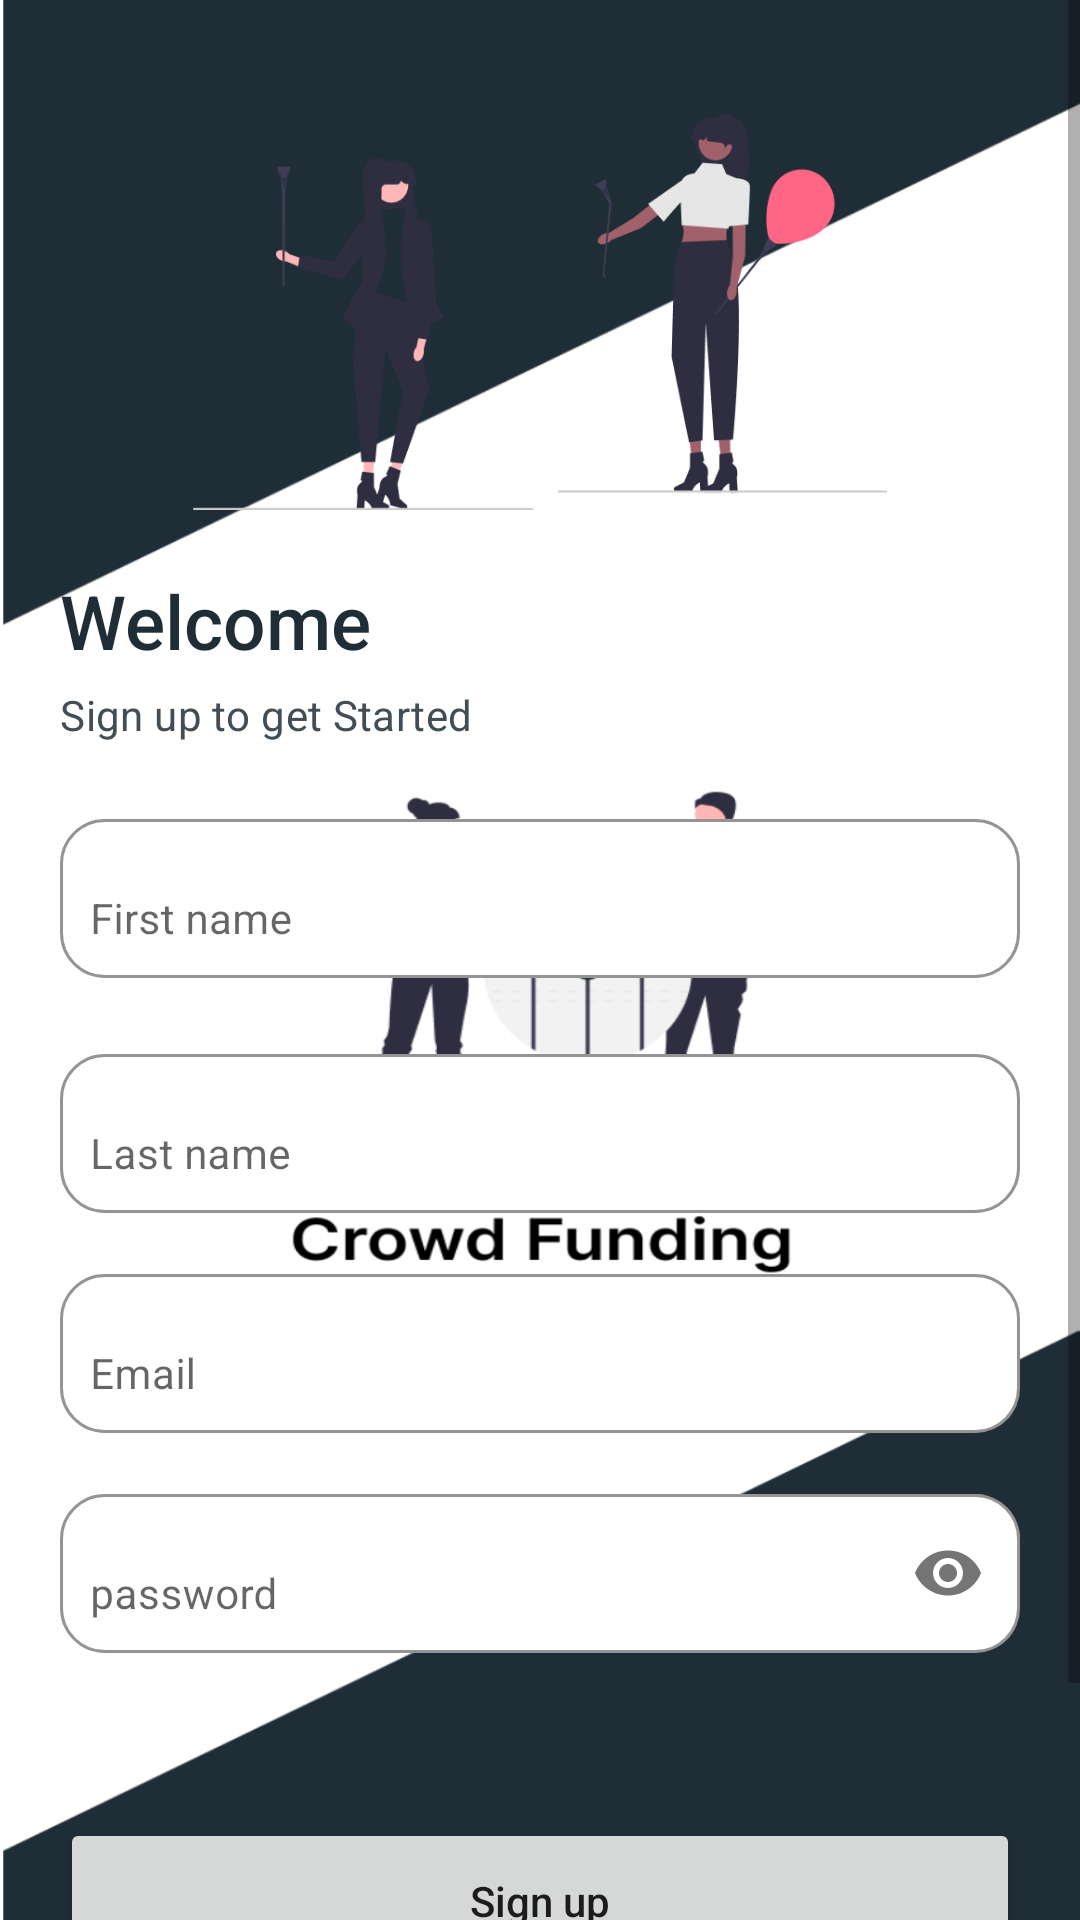

Reconstruct the res/layout file that produces this screen, plus the resources it refers to.
<!-- AndroidManifest.xml: application theme Theme.App.Splash -->
<!-- res/layout/fragment_sign_up.xml -->
<?xml version="1.0" encoding="utf-8"?>
<layout xmlns:tools="http://schemas.android.com/tools"
    xmlns:android="http://schemas.android.com/apk/res/android"
    xmlns:app="http://schemas.android.com/apk/res-auto"
    tools:context=".presentation.onboarding.SignUpFragment">
    <data>
        <variable
            name="user"
            type="com.gads.crowdfunding.viewmodel.onboardingviewmodel.OnboardingViewModel" />
    </data>

    <ScrollView
        android:layout_width="match_parent"
        android:layout_height="match_parent">

<androidx.constraintlayout.widget.ConstraintLayout
    android:layout_width="match_parent"
    android:layout_height="wrap_content" >
    <ImageView
        android:contentDescription="@string/sign_up_image"
        android:id="@+id/imageView"
        android:layout_width="wrap_content"
        android:layout_height="150dp"
        android:layout_margin="20dp"
        android:src="@drawable/sign_up_drawable"
        app:layout_constraintEnd_toEndOf="parent"
        app:layout_constraintStart_toStartOf="parent"
        app:layout_constraintTop_toTopOf="parent" />

    <androidx.appcompat.widget.AppCompatTextView
        android:id="@+id/appCompatTextView"
        style="@style/TextAppearance.AppCompat.Title"
        android:layout_width="wrap_content"
        android:layout_height="wrap_content"
        android:layout_marginStart="20dp"
        android:layout_marginTop="20dp"
        android:text="@string/welcome"
        android:textColor="@color/colorPrimary"
        android:textSize="25sp"
        app:layout_constraintStart_toStartOf="parent"
        app:layout_constraintTop_toBottomOf="@+id/imageView" />

    <androidx.appcompat.widget.AppCompatTextView
        android:id="@+id/appCompatTextView17"
        style="@style/TextAppearance.MaterialComponents.Subtitle1"
        android:layout_width="wrap_content"
        android:layout_height="wrap_content"
        android:layout_marginStart="20dp"
        android:textSize="14sp"
        android:layout_marginTop="5dp"
        android:text="@string/sign_up_to_get_started"
        android:textColor="@color/colorPrimaryVariant"
        android:textStyle="normal"
        app:layout_constraintStart_toStartOf="parent"
        app:layout_constraintTop_toBottomOf="@+id/appCompatTextView" />

    <com.google.android.material.textfield.TextInputLayout
        android:id="@+id/edt_firstName"
        android:layout_width="match_parent"
        android:layout_height="wrap_content"
        android:layout_marginStart="20dp"
        android:layout_marginTop="20dp"
        android:layout_marginEnd="20dp"
        android:hint="@string/first_name"
        android:gravity="center_vertical"
        android:inputType="text"
        app:boxStrokeErrorColor="@color/Danger_red"
        app:boxBackgroundColor="@color/white"
        app:boxBackgroundMode="outline"
        app:boxCornerRadiusBottomEnd="15dp"
        app:boxCornerRadiusBottomStart="15dp"
        app:boxCornerRadiusTopEnd="15dp"
        app:boxCornerRadiusTopStart="15dp"
        app:layout_constraintEnd_toEndOf="parent"
        app:layout_constraintStart_toStartOf="parent"
        app:layout_constraintTop_toBottomOf="@+id/appCompatTextView17">

        <com.google.android.material.textfield.TextInputEditText
            android:id="@+id/edittext_firstName"
            android:layout_width="match_parent"
            android:layout_height="wrap_content"
            android:inputType="text"
            android:layout_gravity="center_vertical"
            android:paddingStart="10dp"
            android:gravity="center_vertical"
            android:paddingEnd="10dp"
            android:textColor="@color/black"
            android:textSize="14sp" />
    </com.google.android.material.textfield.TextInputLayout>

    <com.google.android.material.textfield.TextInputLayout
        android:id="@+id/edt_lastName"
        android:layout_width="match_parent"
        android:layout_height="wrap_content"
        android:layout_marginStart="20dp"
        android:layout_marginTop="20dp"
        android:layout_marginEnd="20dp"
        android:hint="@string/last_name"
        android:inputType="text"
        app:boxStrokeErrorColor="@color/Danger_red"
        app:boxBackgroundColor="@color/white"
        app:boxBackgroundMode="outline"
        app:boxCornerRadiusBottomEnd="15dp"
        app:boxCornerRadiusBottomStart="15dp"
        app:boxCornerRadiusTopEnd="15dp"
        app:boxCornerRadiusTopStart="15dp"
        app:layout_constraintEnd_toEndOf="parent"
        app:layout_constraintHorizontal_bias="0.5"
        app:layout_constraintStart_toStartOf="parent"
        app:layout_constraintTop_toBottomOf="@+id/edt_firstName">

        <com.google.android.material.textfield.TextInputEditText
            android:id="@+id/edittext_LastName"
            android:layout_width="match_parent"
            android:layout_height="match_parent"
            android:inputType="text"
            android:paddingStart="10dp"
            android:paddingEnd="10dp"
            android:textColor="@color/black"
            android:textSize="14sp" />
    </com.google.android.material.textfield.TextInputLayout>


    <com.google.android.material.textfield.TextInputLayout
        android:id="@+id/edt_email"
        android:layout_width="match_parent"
        android:layout_height="wrap_content"
        android:layout_marginStart="20dp"
        android:layout_marginTop="15dp"
        android:layout_marginEnd="20dp"
        android:hint="@string/edt_hint_email"
        app:boxStrokeErrorColor="@color/Danger_red"
        app:boxBackgroundMode="outline"
        app:boxCornerRadiusTopStart="15dp"
        app:boxCornerRadiusTopEnd="15dp"
        app:boxCornerRadiusBottomStart="15dp"
        app:boxCornerRadiusBottomEnd="15dp"
        android:inputType="textEmailAddress"
        app:boxBackgroundColor="@color/white"
        app:layout_constraintEnd_toEndOf="parent"
        app:layout_constraintHorizontal_bias="0.5"
        app:layout_constraintStart_toStartOf="parent"
        app:layout_constraintTop_toBottomOf="@id/edt_lastName">

        <com.google.android.material.textfield.TextInputEditText
            android:id="@+id/email_text_input"
            android:textColor="@color/black"
            android:paddingStart="10dp"
            android:paddingEnd="10dp"
            android:layout_width="match_parent"
            android:layout_height="match_parent"
            android:inputType="textEmailAddress"
            android:textSize="14sp" />
    </com.google.android.material.textfield.TextInputLayout>


    <com.google.android.material.textfield.TextInputLayout
        android:id="@+id/edt_password"
        android:layout_width="match_parent"
        android:layout_height="wrap_content"
        android:layout_marginStart="20dp"
        android:layout_marginTop="15dp"
        android:layout_marginEnd="20dp"
        android:hint="@string/edt_hint_password"
        android:gravity="center_vertical"
        android:inputType="textPassword"
        app:boxStrokeErrorColor="@color/Danger_red"
        app:boxBackgroundColor="@color/white"
        app:boxBackgroundMode="outline"
        app:boxCornerRadiusBottomEnd="15dp"
        app:boxCornerRadiusBottomStart="15dp"
        app:boxCornerRadiusTopEnd="15dp"
        app:boxCornerRadiusTopStart="15dp"
        app:layout_constraintEnd_toEndOf="parent"
        app:layout_constraintHorizontal_bias="0.5"
        app:layout_constraintStart_toStartOf="parent"
        app:layout_constraintTop_toBottomOf="@id/edt_email"
        app:passwordToggleEnabled="true">

        <com.google.android.material.textfield.TextInputEditText
            android:id="@+id/editText_password"
            android:textColor="@color/black"
            android:paddingStart="10dp"
            android:paddingEnd="10dp"
            android:layout_width="match_parent"
            android:layout_height="match_parent"
            android:inputType="textPassword"
            android:textSize="14sp" />
    </com.google.android.material.textfield.TextInputLayout>

    <TextView
        android:id="@+id/errorTextContainsSpecialCharacters"
        android:layout_width="wrap_content"
        android:layout_height="wrap_content"
        android:text="@string/names_should_not_contain_any_special_characters"
        android:textColor="@color/Danger_red"
        app:layout_constraintBottom_toTopOf="@+id/btn_SignUp"
        app:layout_constraintEnd_toEndOf="parent"
        app:layout_constraintStart_toStartOf="parent"
        android:visibility="gone"
        app:layout_constraintTop_toBottomOf="@+id/edt_password" />

    <TextView
        android:id="@+id/errorTextPassword"
        android:layout_width="wrap_content"
        android:layout_height="wrap_content"
        android:text="@string/password_must_not_contain_special_characters"
        android:textColor="@color/Danger_red"
        app:layout_constraintBottom_toTopOf="@+id/btn_SignUp"
        app:layout_constraintEnd_toEndOf="parent"
        app:layout_constraintStart_toStartOf="parent"
        android:visibility="gone"
        app:layout_constraintTop_toBottomOf="@+id/edt_password"/>

    <TextView
        android:id="@+id/errorTextBlankName"
        android:layout_width="wrap_content"
        android:layout_height="wrap_content"
        android:text="@string/name_cannot_be_empty"
        android:textColor="@color/Danger_red"
        app:layout_constraintBottom_toTopOf="@+id/btn_SignUp"
        app:layout_constraintEnd_toEndOf="parent"
        app:layout_constraintStart_toStartOf="parent"
        android:visibility="gone"
        app:layout_constraintTop_toBottomOf="@+id/edt_password" />


    <Button
        android:id="@+id/btn_SignUp"
        android:layout_width="0dp"
        android:layout_height="55dp"
        android:layout_marginTop="55dp"
        android:text="@string/sign_up"
        android:textAllCaps="false"
        app:cornerRadius="20dp"
        app:layout_constraintEnd_toEndOf="@+id/edt_password"
        app:layout_constraintStart_toStartOf="@+id/edt_password"
        app:layout_constraintTop_toBottomOf="@id/edt_password" />


    <LinearLayout
        android:layout_width="wrap_content"
        android:layout_height="wrap_content"
        android:layout_marginTop="20dp"
        app:layout_constraintEnd_toEndOf="@+id/btn_SignUp"
        app:layout_constraintBottom_toBottomOf="parent"
        android:layout_marginBottom="30dp"
        app:layout_constraintStart_toStartOf="@+id/btn_SignUp"
        app:layout_constraintTop_toBottomOf="@+id/btn_SignUp">

        <TextView
            android:layout_width="wrap_content"
            android:layout_height="wrap_content"
            android:text="@string/already_have_an_account"
            android:textColor="@color/colorPrimary" />

        <TextView
            android:id="@+id/txt_haveAnAccount"
            android:layout_width="wrap_content"
            android:layout_height="wrap_content"
            android:layout_marginStart="2dp"
            android:clickable="true"
            android:focusable="true"
            android:gravity="start"
            android:text="@string/sign_in"
            android:textColor="@color/ClickableWords"
            android:textStyle="italic" />
    </LinearLayout>


</androidx.constraintlayout.widget.ConstraintLayout>
</ScrollView>
</layout>
<!-- resources referenced by this layout -->
<resources>
  <color name="ClickableWords">#039BE5</color>
  <color name="Danger_red">#FF0F0F</color>
  <color name="black">#FF000000</color>
  <color name="colorPrimary">#1F2D36</color>
  <color name="colorPrimaryVariant">#434D55</color>
  <color name="white">#FFFFFFFF</color>
  <!-- drawable sign_up_drawable: png bitmap (drawable-v24, 22707 bytes) -->
  <string name="already_have_an_account">Already have an Account?</string>
  <string name="edt_hint_email">Email</string>
  <string name="edt_hint_password">password</string>
  <string name="first_name">First name</string>
  <string name="last_name">Last name</string>
  <string name="name_cannot_be_empty">Fields cannot be empty</string>
  <string name="names_should_not_contain_any_special_characters">Names should not contain any special characters</string>
  <string name="password_must_not_contain_special_characters">Password must not contain special characters</string>
  <string name="sign_in"><u>Sign in</u></string>
  <string name="sign_up"><u>Sign up</u></string>
  <string name="sign_up_image">Sign up image</string>
  <string name="sign_up_to_get_started">Sign up to get Started</string>
  <string name="welcome">Welcome</string>
  <style name="Theme.App.Splash" parent="Theme.MaterialComponents.Light.NoActionBar">
          <item name="android:windowBackground">@drawable/splashscreen</item>
          <item name="android:statusBarColor">#1F2D36</item>
      </style>
  <!-- drawable splashscreen: png bitmap (drawable-v24, 92371 bytes) -->
</resources>
